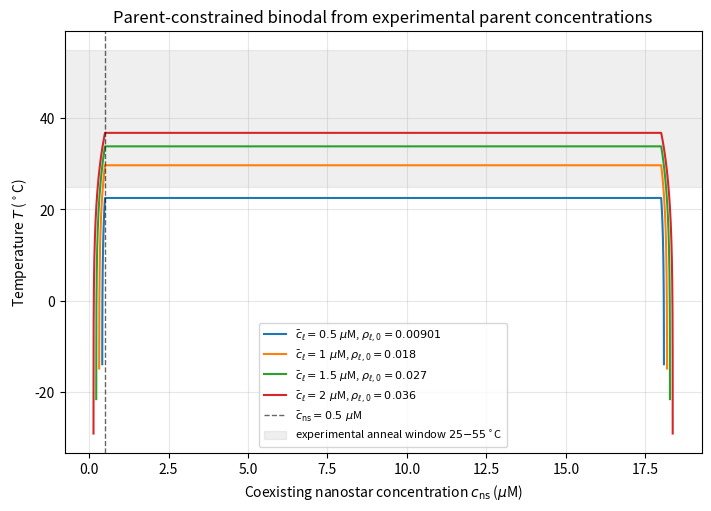

This figure's Python source:
import numpy as np
import matplotlib.pyplot as plt

# ============================================================
# Parent-constrained binodal for linker lattice model
#
# Inputs are experimental parent concentrations:
#   c_ns_parent_uM
#   c_l_parent_uM
#
# Internally:
#   phi0 = V_n c_ns / c0
#   rho_l0 = V_l c_l / c0
#   R0 = 2 rho_l0 / z
#
# For each binodal tie line:
#   phi_d = p
#   phi_D = 1 - p
#
# We enforce both:
#   phi0 = (1-alpha) phi_d + alpha phi_D
#   R0   = (1-alpha) R(phi_d) + alpha R(phi_D)
#
# This determines the linker activity y required for that tie line.
# Then K is obtained from q = (1+yK)/(1+y).
# Finally T is obtained from K(T).
# ============================================================


# -----------------------------
# Experimental / model values
# -----------------------------
z = 4
c0_M = 55.5

# Effective coarse-grained lattice volumes.
# These are not literal geometric volumes.
# V_n = V_l = 1e7 makes:
#   c_ns = 0.5 uM -> phi0 ≈ 0.09
#   c_l  = 1.0 uM -> rho_l0 ≈ 0.18
V_n = 3.0e6
V_l = 1.0e6

# Experimental parent nanostar concentration
c_ns_parent_uM = 0.5

# Linker scan around the experimental 2:1 linker:NS baseline
parent_linker_concentration_values_uM = [0.5, 1.0, 1.5, 2]

# Effective thermodynamics
delta_H_kJ_per_mol = -80.0
delta_S_kJ_per_mol_K = -0.210
R_gas_kJ_per_mol_K = 0.008314462618

# Binodal parameter
p_grid = np.linspace(1e-4, 0.5 - 1e-6, 6000)


# -----------------------------
# Unit conversions
# -----------------------------
def phi_from_cns_uM(c_ns_uM):
    c_ns_M = c_ns_uM * 1.0e-6
    return V_n * c_ns_M / c0_M


def cns_uM_from_phi(phi):
    c_ns_M = c0_M * phi / V_n
    return 1.0e6 * c_ns_M


def rho_l_from_cl_uM(c_l_uM):
    """
    Dimensionless linker lattice density:
        rho_l = V_l c_l / c0
    """
    c_l_M = c_l_uM * 1.0e-6
    return V_l * c_l_M / c0_M


def cl_uM_from_rho_l(rho_l):
    c_l_M = rho_l * c0_M / V_l
    return 1.0e6 * c_l_M


def R_from_rho_l(rho_l):
    """
    Normalized linker density:
        R = 2 rho_l / z
    """
    return 2.0 * rho_l / z


def rho_l_from_R(R):
    return 0.5 * z * R


# -----------------------------
# Binodal formulas
# -----------------------------
def b_binodal(p):
    """
    b(p) = ln((1-p)/p) / (1 - 2p)
    """
    p = np.asarray(p, dtype=float)
    denom = 1.0 - 2.0 * p

    b = np.empty_like(p)
    near_half = np.isclose(denom, 0.0, atol=1e-8)

    b[near_half] = 2.0
    b[~near_half] = np.log((1.0 - p[~near_half]) / p[~near_half]) / denom[~near_half]

    return b


def q_from_p(p):
    """
    q(p) = exp((2/z) b(p))
    """
    return np.exp((2.0 / z) * b_binodal(p))


def K_from_q_and_y(q, y):
    """
    q = (1 + yK)/(1 + y)

    Therefore:
        K = [q(1+y)-1]/y
    """
    return (q * (1.0 + y) - 1.0) / y


def temperature_from_K(K):
    """
    K(T) = exp[-DeltaG(T)/(R T)]
    DeltaG(T) = DeltaH - T DeltaS

    Solving for T:
        T = DeltaH / (DeltaS - R ln K)
    """
    K = np.where((K > 0.0) & np.isfinite(K), K, np.nan)

    denominator = delta_S_kJ_per_mol_K - R_gas_kJ_per_mol_K * np.log(K)
    T_K = delta_H_kJ_per_mol / denominator

    return np.where((T_K > 0.0) & np.isfinite(T_K), T_K, np.nan)


def K_from_temperature_K(T_K):
    """
    Forward check:
        K(T) = exp[-(DeltaH - T DeltaS)/(R T)]
    """
    delta_G = delta_H_kJ_per_mol - T_K * delta_S_kJ_per_mol_K
    return np.exp(-delta_G / (R_gas_kJ_per_mol_K * T_K))


# -----------------------------
# Parent-constrained linker logic
# -----------------------------
def y_from_parent_phi_and_R(p, q, phi0, R0):
    """
    Solve for linker activity y along each tie line
    for a fixed parent nanostar volume fraction phi0
    and fixed parent normalized linker density R0.

    Tie line:
        phi_d = p
        phi_D = 1 - p

    Nanostar lever rule:
        phi0 = (1-alpha) phi_d + alpha phi_D

    Linker lever rule:
        R0 = (1-alpha) R(phi_d) + alpha R(phi_D)

    With:
        R(phi) = r_f + (r_b - r_f) phi^2

    and using q = (1+yK)/(1+y), one can eliminate K and solve for r_f.
    """
    phi_d = p
    phi_D = 1.0 - p

    alpha = (phi0 - phi_d) / (phi_D - phi_d)
    valid_alpha = (alpha >= 0.0) & (alpha <= 1.0)

    phi2_avg = (1.0 - alpha) * phi_d**2 + alpha * phi_D**2

    A = ((q - 1.0) / q) * phi2_avg

    r_f = (R0 - A) / (1.0 - A)

    y = r_f / (1.0 - r_f)

    valid_y = (r_f > 0.0) & (r_f < 1.0) & np.isfinite(y)

    return np.where(valid_alpha & valid_y, y, np.nan)


def parent_constrained_binodal(c_ns_parent_uM, c_l_parent_uM):
    """
    Main function.

    Given experimental parent concentrations:
        c_ns_parent_uM
        c_l_parent_uM

    Return the parent-constrained binodal:
        dilute concentration
        dense concentration
        temperature
        internal linker activity y
        K
        alpha
    """
    phi0 = phi_from_cns_uM(c_ns_parent_uM)
    rho_l0 = rho_l_from_cl_uM(c_l_parent_uM)
    R0 = R_from_rho_l(rho_l0)

    if not (0.0 < phi0 < 1.0):
        raise ValueError(f"Invalid phi0={phi0}. Need 0 < phi0 < 1.")

    if not (0.0 < R0 < 1.0):
        raise ValueError(f"Invalid R0={R0}. Need 0 < R0 < 1.")

    p = p_grid
    q = q_from_p(p)

    y = y_from_parent_phi_and_R(
        p=p,
        q=q,
        phi0=phi0,
        R0=R0,
    )

    K = K_from_q_and_y(q, y)
    T_K = temperature_from_K(K)
    T_C = T_K - 273.15

    phi_d = p
    phi_D = 1.0 - p

    alpha = (phi0 - phi_d) / (phi_D - phi_d)

    mask = (
        np.isfinite(y)
        & np.isfinite(K)
        & np.isfinite(T_C)
        & (K > 0.0)
        & (alpha >= 0.0)
        & (alpha <= 1.0)
    )

    return {
        "phi0": phi0,
        "rho_l0": rho_l0,
        "R0": R0,
        "c_ns_parent_uM": c_ns_parent_uM,
        "c_l_parent_uM": c_l_parent_uM,
        "phi_dilute": phi_d[mask],
        "phi_dense": phi_D[mask],
        "c_ns_dilute_uM": cns_uM_from_phi(phi_d[mask]),
        "c_ns_dense_uM": cns_uM_from_phi(phi_D[mask]),
        "temperature_C": T_C[mask],
        "temperature_K": T_K[mask],
        "K": K[mask],
        "y": y[mask],
        "alpha": alpha[mask],
    }


# -----------------------------
# Plotting
# -----------------------------
def plot_parent_constrained_binodals():
    fig, ax = plt.subplots(figsize=(7, 5), constrained_layout=True)

    for c_l_parent_uM in parent_linker_concentration_values_uM:
        out = parent_constrained_binodal(
            c_ns_parent_uM=c_ns_parent_uM,
            c_l_parent_uM=c_l_parent_uM,
        )

        cns_full = np.concatenate([
            out["c_ns_dilute_uM"],
            out["c_ns_dense_uM"][::-1],
        ])

        T_full = np.concatenate([
            out["temperature_C"],
            out["temperature_C"][::-1],
        ])

        ax.plot(
            cns_full,
            T_full,
            label=(
                rf"$\bar c_\ell={c_l_parent_uM:g}\ \mu$M, "
                rf"$\rho_{{\ell,0}}={out['rho_l0']:.3g}$"
            ),
        )

    ax.axvline(
        c_ns_parent_uM,
        color="black",
        linestyle="--",
        linewidth=1,
        alpha=0.6,
        label=rf"$\bar c_{{\rm ns}}={c_ns_parent_uM:g}\ \mu$M",
    )

    ax.axhspan(
        25.0,
        55.0,
        color="gray",
        alpha=0.12,
        label=r"experimental anneal window $25{-}55^\circ$C",
    )

    ax.set_xlabel(r"Coexisting nanostar concentration $c_{\rm ns}$ ($\mu$M)")
    ax.set_ylabel(r"Temperature $T$ ($^\circ$C)")
    ax.set_title("Parent-constrained binodal from experimental parent concentrations")
    ax.grid(True, alpha=0.3)
    ax.legend(fontsize=8)

    plt.show()


if __name__ == "__main__":
    print("Experimental baseline conversions:")
    phi0 = phi_from_cns_uM(c_ns_parent_uM)
    print(f"c_ns_parent = {c_ns_parent_uM:g} uM")
    print(f"phi0 = {phi0:.4g}")

    for c_l in parent_linker_concentration_values_uM:
        rho0 = rho_l_from_cl_uM(c_l)
        R0 = R_from_rho_l(rho0)
        print(f"c_l_parent = {c_l:g} uM -> rho_l0 = {rho0:.4g}, R0 = {R0:.4g}")

    plot_parent_constrained_binodals()
